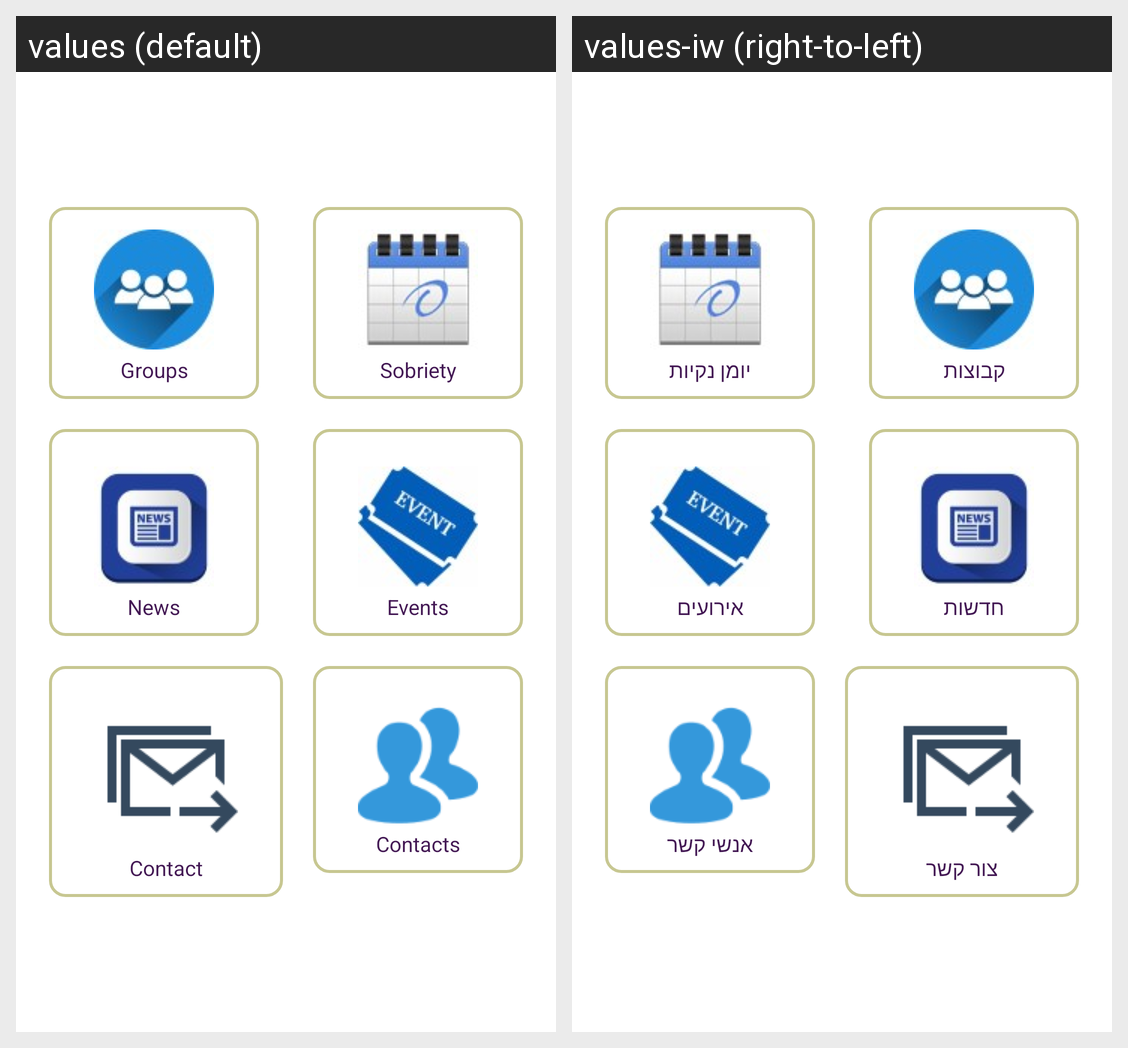

Translations of the strings shown on this Android screen, per locale in the grid:
Android screen res/layout/fragment_main.xml rendered under 2 locales, left to right: values (default), values-iw (right-to-left). Device: Nexus 5 (rendered at 1080×1920; each locale shown at half size, 540×960, under a caption strip naming it); theme AppTheme.NoActionBar.
Strings drawn on this screen, with the default value and each locale's value (text and hints the layout hard-codes, and strings that could not be matched under every locale, appear in the picture but are not listed):

groups
  values: Groups
  values-iw: קבוצות

calculator
  values: Sobriety
  values-iw: יומן נקיות

news
  values: News
  values-iw: חדשות

events
  values: Events
  values-iw: אירועים

contact
  values: Contact
  values-iw: צור קשר

contacts
  values: Contacts
  values-iw: אנשי קשר
